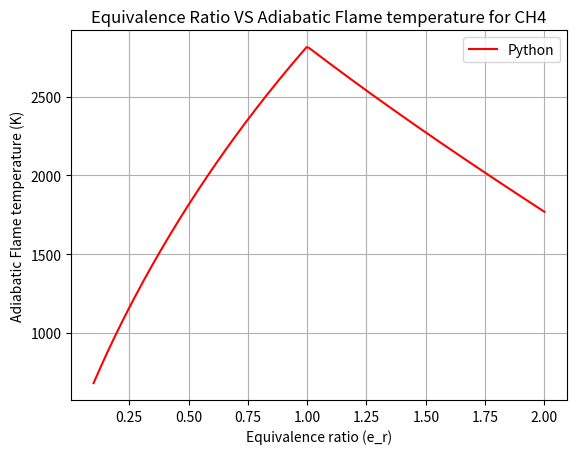

Write the Python code that produced this figure.
import numpy
import matplotlib.pyplot as plt

# To define the range of equivalence ratio (0.1,0.2,0.3.....2.0)
i = numpy.linspace(0.1, 2.0, 200)
e_r = i  # e_r represents range of equivalence ratio

def h(T, co_effs):  # Function to calculate enthalpy of all reactants and products
    R = 8.314  # J/mol-K
    a1 = co_effs[0]
    a2 = co_effs[1]
    a3 = co_effs[2]
    a4 = co_effs[3]
    a5 = co_effs[4]
    a6 = co_effs[5]
    return (a1 + a2 * T / 2 + a3 * pow(T, 2) / 3 + a4 * pow(T, 3) / 4 + a5 * pow(T, 4) / 5 + a6 / T) * R * T

# Low temperature coefficients (Reactants) at STP condition
CH4_coeffs_l = [5.14987613E+00, -1.36709788E-02, 4.91800599E-05, -4.84743026E-08, 1.66693956E-11, -1.02466476E+04,
                -4.64130376E+00]
O2_coeffs_l = [3.78245636E+00, -2.99673416E-03, 9.84730201E-06, -9.68129509E-09, 3.24372837E-12, -1.06394356E+03,
               3.65767573E+00]
N2_coeffs_l = [0.03298677E+02, 0.14082404E-02, -0.03963222E-04, 0.05641515E-07, -0.02444854E-10, -0.10208999E+04,
               0.03950372E+02]

# High temperature coefficients	(Products)
N2_coeffs_h = [0.02926640E+02, 0.14879768E-02, -0.05684760E-05, 0.10097038E-09, -0.06753351E-13, -0.09227977E+04,
               0.05980528E+02]
CO2_coeffs_h = [3.85746029E+00, 4.41437026E-03, -2.21481404E-06, 5.23490188E-10, -4.72084164E-14, -4.87591660E+04,
                2.27163806E+00]
H2O_coeffs_h = [3.03399249E+00, 2.17691804E-03, -1.64072518E-07, -9.70419870E-11, 1.68200992E-14, -3.00042971E+04,
                4.96677010E+00]
CO_coeffs_h = [2.71518561E+00, 2.06252743E-03, -9.98825771E-07, 2.30053008E-10, -2.03647716E-14, -1.41518724E+04,
               7.81868772E+00]
O2_coeffs_h = [3.28253784E+00, 1.48308754E-03, -7.57966669E-07, 2.09470555E-10, -2.16717794E-14, -1.08845772E+03,
               5.45323129E+00]


def f(T, e_r):
    # To calculate enathlpy of reactants and products and to perform root finding problem
    # For calculation of enthalpy of Products in Jouls

    R = 8.314  # J/mol-K
    h_N2_p = h(T, N2_coeffs_h)  # J/Mol-K
    h_CO2_p = h(T, CO2_coeffs_h)  # J/Mol-K
    h_H2O_p = h(T, H2O_coeffs_h)  # J/Mol-K
    h_CO_p = h(T, CO_coeffs_h)  # J/Mol-K
    h_O2_p = h(T, O2_coeffs_h)  # J/Mol-K

    if e_r > 1:  # Conditional loop based on equivalence ratio enthalpy of products will be find out
        H_products = ((4 / e_r) - 3) * h_CO2_p + (4 - (4 / e_r)) * h_CO_p + 2 * h_H2O_p + (7.52 / e_r) * h_N2_p  # Enthalpy in J basis
        N_products = (((4 / e_r) - 3) + 2 + (4 - 4 / e_r) + (7.52 / e_r)) * R * T
    else:
        H_products = h_CO2_p + ((2 / e_r) - 2) * h_O2_p + 2 * h_H2O_p + (7.52 / e_r) * h_N2_p  # Enthalpy in J basis
        N_products = (((2 / e_r) - 2) + 3 + (7.52 / e_r)) * R * T
    print(H_products)

    # For calculation of enthalpy of Reactants in Jouls
    Tstd = 298.15  # in K at STP condition
    h_CH4_r = h(Tstd, CH4_coeffs_l)  # J/Mol-K
    h_O2_r = h(Tstd, O2_coeffs_l)  # J/Mol-K
    h_N2_r = h(Tstd, N2_coeffs_l)  # J/Mol-K

    H_reactants = h_CH4_r + (2 / e_r) * h_O2_r + ((2 / e_r) * 3.76) * h_N2_r  # Enthalpy in J basis
    N_reactants = (1 + (2 / e_r) + ((2 / e_r) * 3.76)) * R * Tstd
    print(H_reactants)
    return (H_reactants - H_products) - (N_reactants - N_products)

def fprime(T, e_r):
    """
	To define numerical derivative of function (forward-differencing)
	"""
    return (f(T + 1e-6, e_r) - f(T, e_r)) / 1e-6

# Using Newton-Raphson to solve iteratively
tol = 1e-3
alpha = 0.9
Temp = []  # Defined arrays to store the values of temperature

for j in e_r:  # Loop to perform a root-finding procedure for all values of equivalence ratio between 0.1 to 2
    T_guess = 1500
    while (abs(f(T_guess, j)) > tol):
        T_guess = T_guess - alpha * (
        (f(T_guess, j) / fprime(T_guess, j)))  # N-R iteration formula for getting better estimate of true root
    Temp.append(T_guess)

print(Temp)

plt.plot(e_r, Temp, color='red')
plt.xlabel('Equivalence ratio (e_r)')
plt.ylabel('Adiabatic Flame temperature (K)')
plt.title('Equivalence Ratio VS Adiabatic Flame temperature for CH4')
plt.grid('on')
plt.legend(('Python', 'Cantera'))
plt.show()